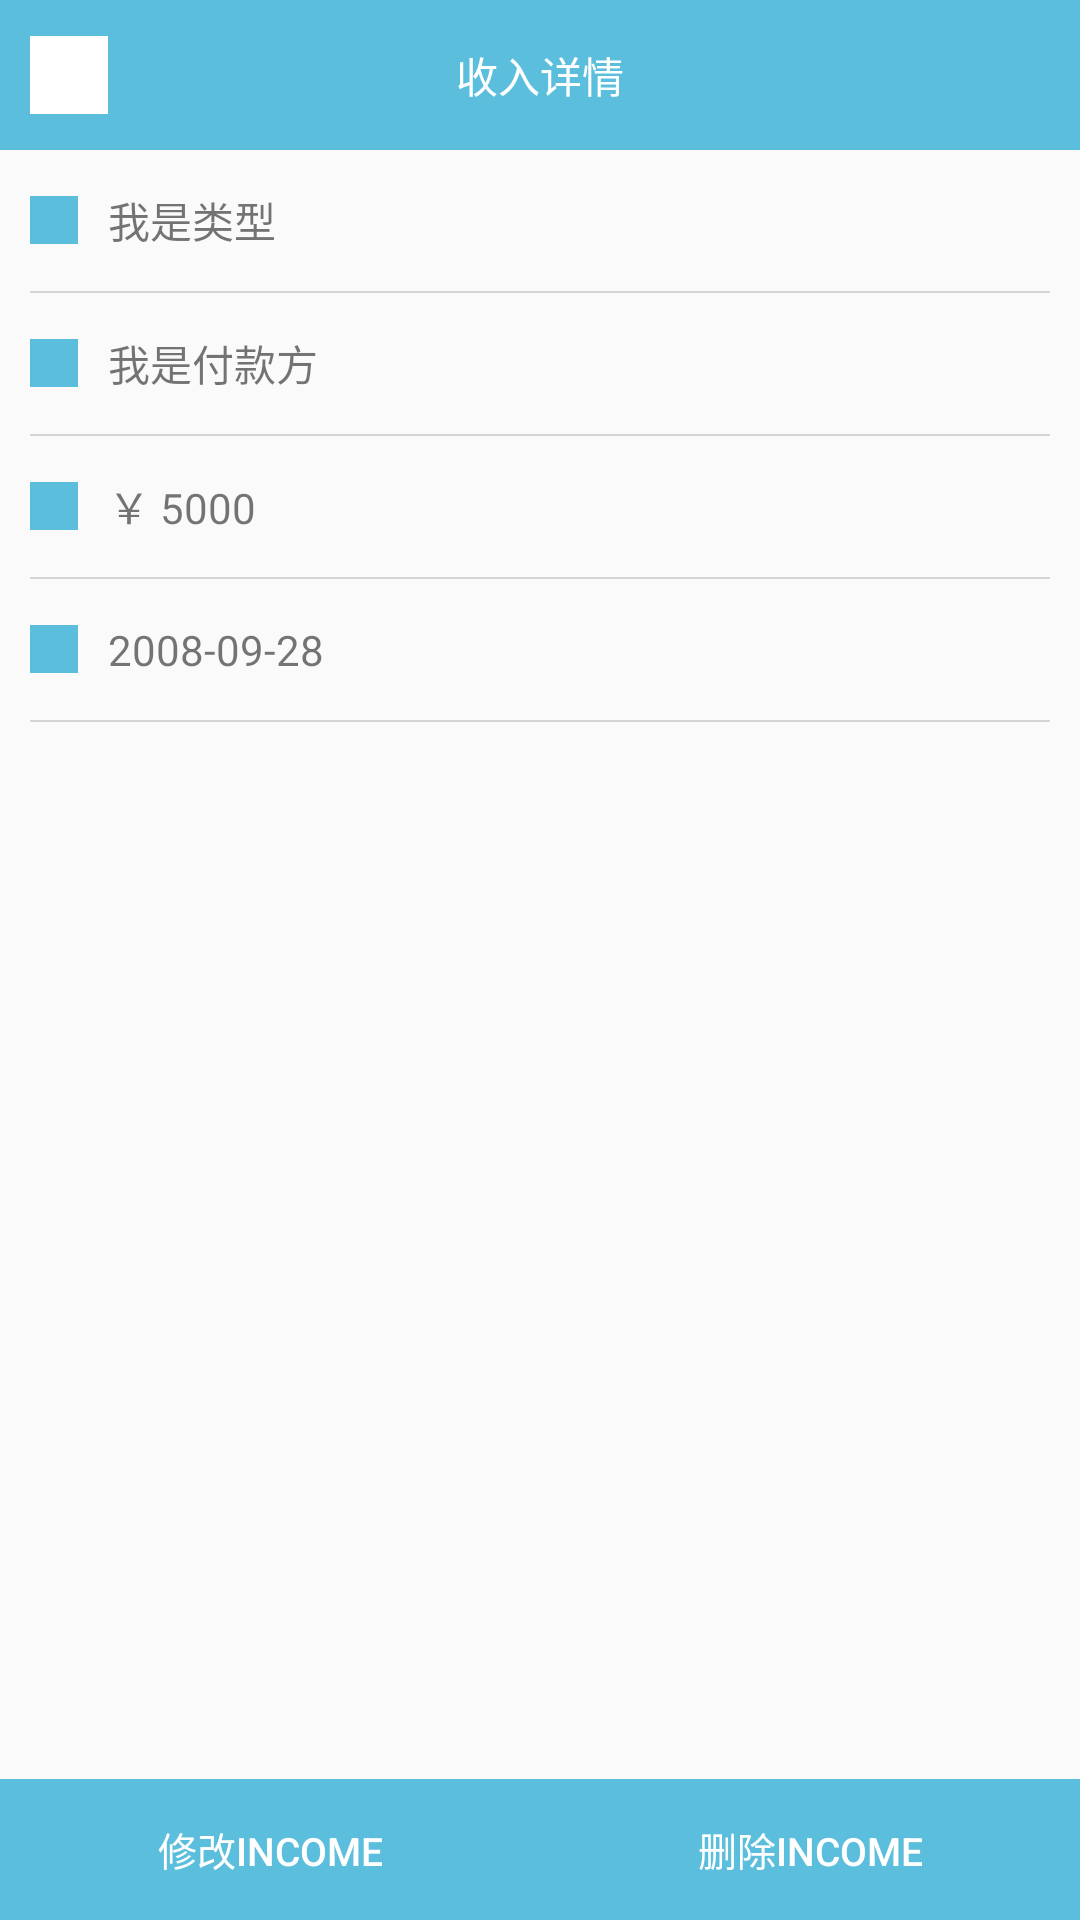

This screen was rendered from an Android layout file. Write that file and the resources it references.
<!-- AndroidManifest.xml: application theme AppTheme -->
<!-- res/layout/activity_income_detail.xml -->
<?xml version="1.0" encoding="utf-8"?>
<LinearLayout xmlns:android="http://schemas.android.com/apk/res/android"
    android:orientation="vertical" android:layout_width="match_parent"
    android:layout_height="match_parent">
    <RelativeLayout
        android:layout_width="match_parent"
        android:layout_height="@dimen/toolBar_height"
        android:orientation="horizontal"
        android:background="@color/colorPrimary"
        android:paddingStart="@dimen/margin_ten"
        android:paddingEnd="@dimen/margin_ten">
        <LinearLayout
            android:id="@+id/detail_income_tool_back"
            android:layout_width="50dp"
            android:layout_height="match_parent">
            <View
                android:id="@+id/detail_income_tool_back_icon"
                android:layout_width="@dimen/toolBar_icon_width"
                android:layout_height="@dimen/toolBar_icon_height"
                android:background="@color/colorWhite"
                android:layout_gravity="center_vertical"/>
        </LinearLayout>

        <TextView
            android:layout_width="wrap_content"
            android:layout_height="match_parent"
            android:gravity="center"
            android:layout_gravity="center"
            android:textColor="@color/colorWhite"
            android:layout_centerInParent="true"
            android:text="@string/detail_income"/>
    </RelativeLayout>

    <include layout="@layout/content_income_detail"/>

</LinearLayout>
<!-- res/layout/content_income_detail.xml (included above) -->
<?xml version="1.0" encoding="utf-8"?>
<RelativeLayout xmlns:android="http://schemas.android.com/apk/res/android"
    android:orientation="vertical" android:layout_width="match_parent"
    android:layout_height="match_parent">

    <LinearLayout
        android:layout_width="match_parent"
        android:layout_height="match_parent"
        android:layout_marginStart="@dimen/margin_ten"
        android:layout_marginEnd="@dimen/margin_ten"
        android:orientation="vertical">

        <LinearLayout
            android:layout_width="match_parent"
            android:layout_height="@dimen/adapter_height">
            <View
                android:id="@+id/detail_income_title_icon"
                android:layout_width="@dimen/icon_item_length"
                android:layout_height="@dimen/icon_item_length"
                android:layout_gravity="center_vertical"
                android:background="@color/colorPrimary"/>
            <TextView
                android:id="@+id/detail_income_title_message"
                android:layout_width="match_parent"
                android:layout_height="match_parent"
                android:gravity="center_vertical"
                android:layout_margin="@dimen/margin_ten"
                android:text="我是类型"/>
        </LinearLayout>
        <View
            android:layout_width="match_parent"
            android:layout_height="@dimen/divide_height"
            android:background="@color/divide_line"/>

        <LinearLayout
            android:layout_width="match_parent"
            android:layout_height="@dimen/adapter_height">
            <View
                android:id="@+id/detail_income_payer_icon"
                android:layout_width="@dimen/icon_item_length"
                android:layout_height="@dimen/icon_item_length"
                android:layout_gravity="center_vertical"
                android:background="@color/colorPrimary"/>
            <TextView
                android:id="@+id/detail_income_payer_message"
                android:layout_width="match_parent"
                android:layout_height="match_parent"
                android:gravity="center_vertical"
                android:layout_margin="@dimen/margin_ten"
                android:text="我是付款方"/>
        </LinearLayout>
        <View
            android:layout_width="match_parent"
            android:layout_height="@dimen/divide_height"
            android:background="@color/divide_line"/>

        <LinearLayout
            android:layout_width="match_parent"
            android:layout_height="@dimen/adapter_height">
            <View
                android:id="@+id/detail_income_money_icon"
                android:layout_width="@dimen/icon_item_length"
                android:layout_height="@dimen/icon_item_length"
                android:layout_gravity="center_vertical"
                android:background="@color/colorPrimary"/>
            <TextView
                android:id="@+id/detail_income_money_message"
                android:layout_width="match_parent"
                android:layout_height="match_parent"
                android:gravity="center_vertical"
                android:layout_margin="@dimen/margin_ten"
                android:text="￥ 5000"/>
        </LinearLayout>
        <View
            android:layout_width="match_parent"
            android:layout_height="@dimen/divide_height"
            android:background="@color/divide_line"/>

        <LinearLayout
            android:layout_width="match_parent"
            android:layout_height="@dimen/adapter_height">
            <View
                android:id="@+id/detail_income_datetime_icon"
                android:layout_width="@dimen/icon_item_length"
                android:layout_height="@dimen/icon_item_length"
                android:layout_gravity="center_vertical"
                android:background="@color/colorPrimary"/>
            <TextView
                android:id="@+id/detail_income_datetime_message"
                android:layout_width="match_parent"
                android:layout_height="match_parent"
                android:gravity="center_vertical"
                android:layout_margin="@dimen/margin_ten"
                android:text="2008-09-28"/>
        </LinearLayout>
        <View
            android:layout_width="match_parent"
            android:layout_height="@dimen/divide_height"
            android:background="@color/divide_line"/>


        <TextView
            android:id="@+id/detail_income_description_message"
            android:layout_width="match_parent"
            android:layout_height="wrap_content"
            android:layout_margin="@dimen/margin_ten"/>
    </LinearLayout>
    <LinearLayout
        android:layout_alignParentBottom="true"
        android:layout_width="match_parent"
        android:layout_height="@dimen/adapter_height"
        android:background="@color/colorPrimary"
        android:orientation="horizontal">
        <Button
            android:id="@+id/detail_income_button_modify"
            android:layout_width="match_parent"
            android:layout_height="match_parent"
            android:layout_weight="1"
            android:gravity="center"
            android:textSize="13sp"
            android:text="修改income"
            android:textColor="@color/colorWhite"
            android:background="@color/colorWhitePure"/>

        <Button
            android:id="@+id/detail_income_button_delete"
            android:layout_width="match_parent"
            android:layout_height="match_parent"
            android:layout_weight="1"
            android:gravity="center"
            android:text="删除income"
            android:textSize="13sp"
            android:textColor="@color/colorWhite"
            android:background="@color/colorWhitePure"/>

    </LinearLayout>
</RelativeLayout>
<!-- resources referenced by this layout -->
<resources>
  <color name="colorPrimary">#ff5ABEDC</color>
  <color name="colorWhite">#ffffff</color>
  <color name="colorWhitePure">#00ffffff</color>
  <color name="divide_line">#cccc</color>
  <dimen name="adapter_height">47dp</dimen>
  <dimen name="divide_height">0.5dp</dimen>
  <dimen name="icon_item_length">16sp</dimen>
  <dimen name="margin_ten">10dp</dimen>
  <dimen name="toolBar_height">50dp</dimen>
  <dimen name="toolBar_icon_height">26dp</dimen>
  <dimen name="toolBar_icon_width">26dp</dimen>
  <string name="detail_income">收入详情</string>
  <style name="AppTheme" parent="Theme.AppCompat.Light.DarkActionBar">
          
          <item name="colorPrimary">@color/colorPrimary</item>
          <item name="colorPrimaryDark">@color/colorPrimaryDark</item>
          <item name="colorAccent">@color/colorAccent</item>
      </style>
  <color name="colorPrimaryDark">#303F9F</color>
  <color name="colorAccent">#FF4081</color>
</resources>
